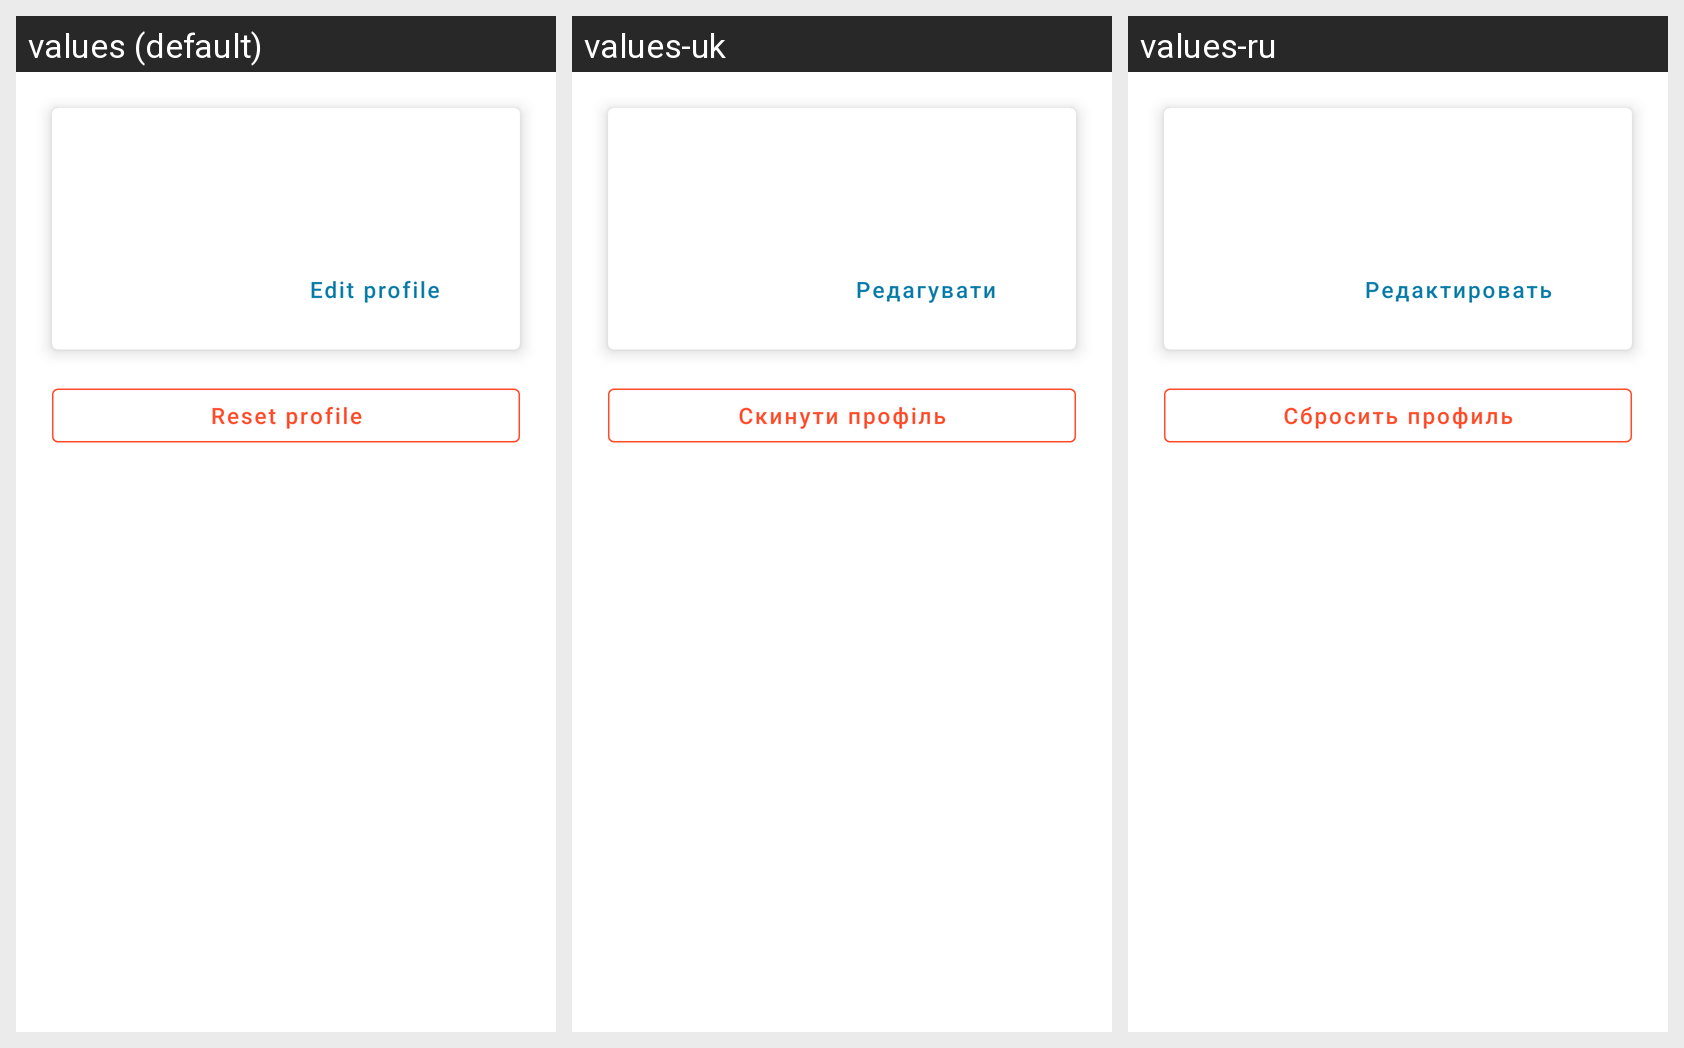

Locale-by-locale string values for the Android screen shown in this grid:
Android screen res/layout/fragment_profile.xml rendered under 3 locales, left to right: values (default), values-uk, values-ru. Device: Nexus 5 (rendered at 1080×1920; each locale shown at half size, 540×960, under a caption strip naming it); theme Theme.Aquent.
Strings drawn on this screen, with the default value and each locale's value (text and hints the layout hard-codes, and strings that could not be matched under every locale, appear in the picture but are not listed):

buttonEdit
  values: Edit profile
  values-uk: Редагувати
  values-ru: Редактировать

buttonReset
  values: Reset profile
  values-uk: Скинути профіль
  values-ru: Сбросить профиль
